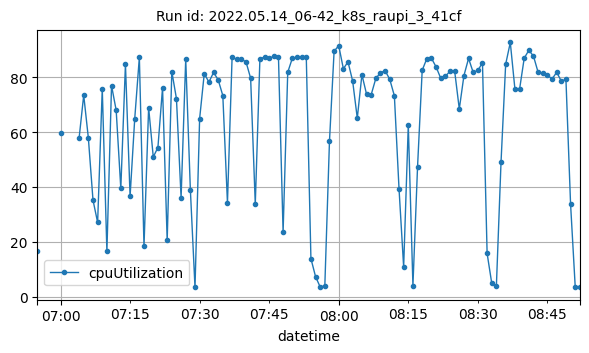

Source data for this figure (header and first rows):
datetime, cpuUtilization
2022-05-14T06:55:00Z, 16.58
2022-05-14T07:00:00Z, 59.56
2022-05-14T07:04:00Z, 57.71
2022-05-14T07:05:00Z, 73.44
2022-05-14T07:06:00Z, 57.85
2022-05-14T07:07:00Z, 35.2
2022-05-14T07:08:00Z, 27.03
2022-05-14T07:09:00Z, 75.78
2022-05-14T07:10:00Z, 16.42
2022-05-14T07:11:00Z, 76.95
2022-05-14T07:12:00Z, 67.96
2022-05-14T07:13:00Z, 39.42
2022-05-14T07:14:00Z, 84.73
2022-05-14T07:15:00Z, 36.54
2022-05-14T07:16:00Z, 64.81
2022-05-14T07:17:00Z, 87.27
2022-05-14T07:18:00Z, 18.25
2022-05-14T07:19:00Z, 68.91
2022-05-14T07:20:00Z, 50.91
2022-05-14T07:21:00Z, 54.33
2022-05-14T07:22:00Z, 76.12
2022-05-14T07:23:00Z, 20.45
2022-05-14T07:24:00Z, 82.08
2022-05-14T07:25:00Z, 72.19
2022-05-14T07:26:00Z, 36.03
2022-05-14T07:27:00Z, 86.55
2022-05-14T07:28:00Z, 38.97
2022-05-14T07:29:00Z, 3.295
2022-05-14T07:30:00Z, 64.92
2022-05-14T07:31:00Z, 81.34
2022-05-14T07:32:00Z, 78.19
2022-05-14T07:33:00Z, 81.73
2022-05-14T07:34:00Z, 79.06
2022-05-14T07:35:00Z, 73.3
2022-05-14T07:36:00Z, 34.19
2022-05-14T07:37:00Z, 87.25
2022-05-14T07:38:00Z, 86.51
2022-05-14T07:39:00Z, 86.58
2022-05-14T07:40:00Z, 85.6
2022-05-14T07:41:00Z, 79.63
2022-05-14T07:42:00Z, 33.71
2022-05-14T07:43:00Z, 86.71
2022-05-14T07:44:00Z, 87.35
2022-05-14T07:45:00Z, 86.99
2022-05-14T07:46:00Z, 87.56
2022-05-14T07:47:00Z, 87.47
2022-05-14T07:48:00Z, 23.48
2022-05-14T07:49:00Z, 81.78
2022-05-14T07:50:00Z, 86.97
2022-05-14T07:51:00Z, 87.3
2022-05-14T07:52:00Z, 87.34
2022-05-14T07:53:00Z, 87.38
2022-05-14T07:54:00Z, 13.84
2022-05-14T07:55:00Z, 7.264
2022-05-14T07:56:00Z, 3.458
2022-05-14T07:57:00Z, 3.925
2022-05-14T07:58:00Z, 56.56
2022-05-14T07:59:00Z, 89.48
2022-05-14T08:00:00Z, 91.5
2022-05-14T08:01:00Z, 83.08
... 51 more rows
